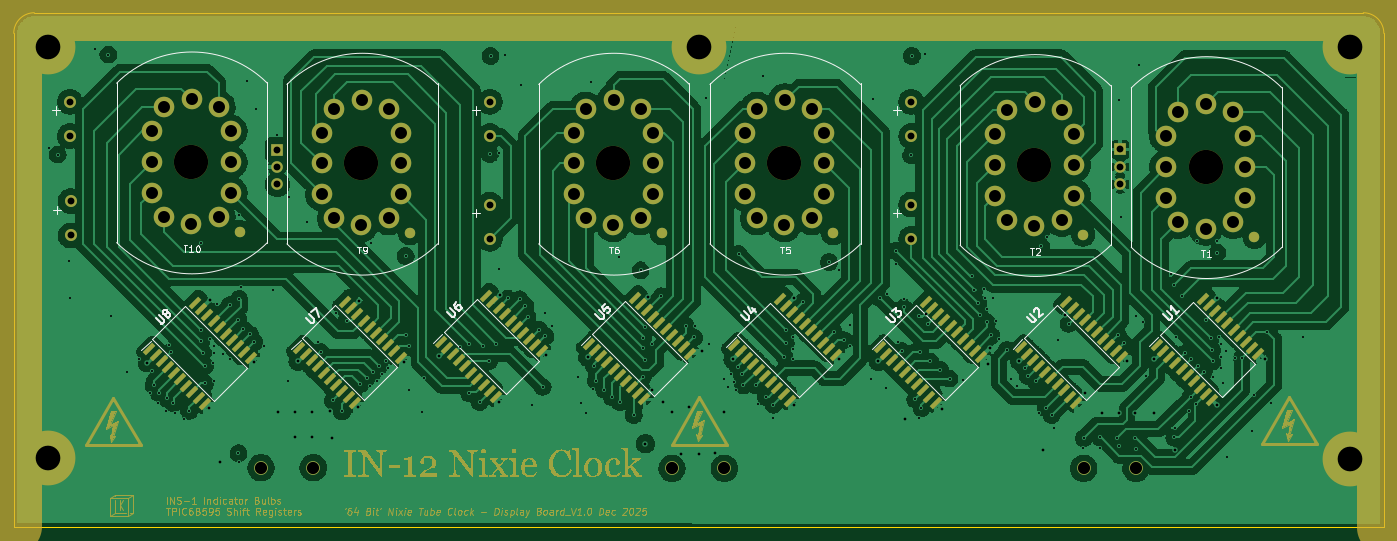
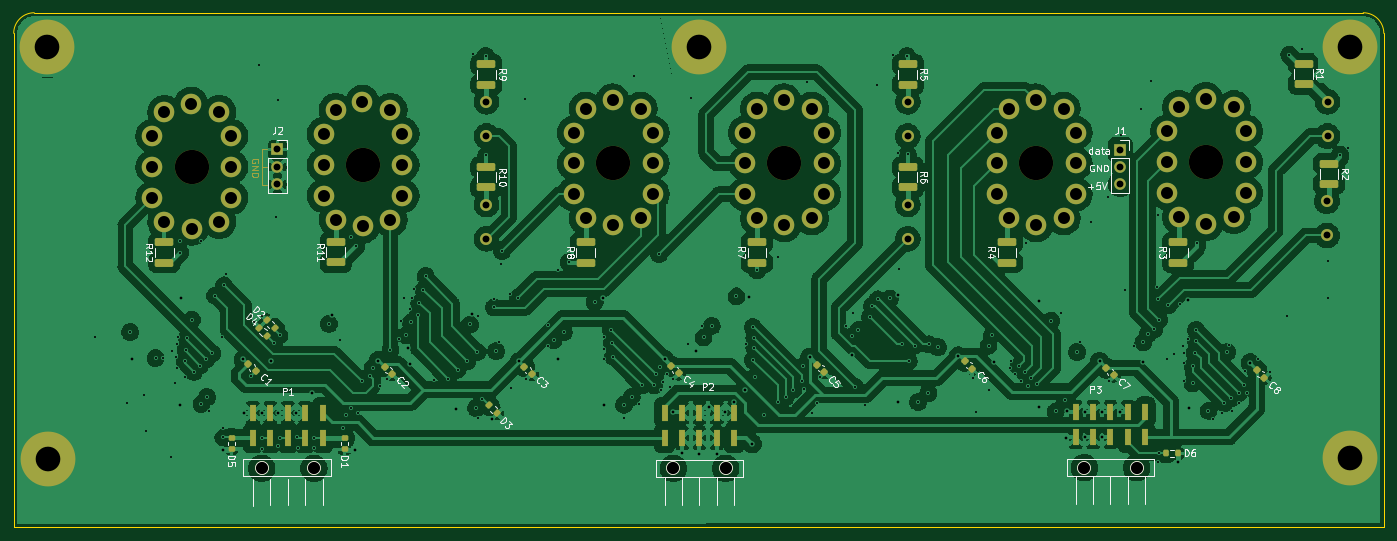
Circuit board: 13 layer files. Board 200.0 x 75.1 mm.
- bottom_copper: 64 Bit - Display Board-B_Cu.gbr (342239 bytes)
- bottom_mask: 64 Bit - Display Board-B_Mask.gbr (9522 bytes)
- paste: 64 Bit - Display Board-B_Paste.gbr (4460 bytes)
- bottom_silk: 64 Bit - Display Board-B_Silkscreen.gbr (47897 bytes)
- outline: 64 Bit - Display Board-Edge_Cuts.gbr (844 bytes)
- top_copper: 64 Bit - Display Board-F_Cu.gbr (288631 bytes)
- top_mask: 64 Bit - Display Board-F_Mask.gbr (75440 bytes)
- paste: 64 Bit - Display Board-F_Paste.gbr (4918 bytes)
- top_silk: 64 Bit - Display Board-F_Silkscreen.gbr (18925 bytes)
- inner_copper: 64 Bit - Display Board-In1_Cu.gbr (306756 bytes)
- inner_copper: 64 Bit - Display Board-In2_Cu.gbr (268850 bytes)
- drill: 64 Bit - Display Board-NPTH.drl (414 bytes)
- drill: 64 Bit - Display Board-PTH.drl (6181 bytes)

=== bottom_copper: 64 Bit - Display Board-B_Cu.gbr (342239 bytes, source omitted) ===
=== bottom_mask: 64 Bit - Display Board-B_Mask.gbr (9522 bytes, source omitted) ===
=== paste: 64 Bit - Display Board-B_Paste.gbr ===
%TF.GenerationSoftware,KiCad,Pcbnew,9.0.6*%
%TF.CreationDate,2025-12-07T15:20:44-07:00*%
%TF.ProjectId,64 Bit - Display Board,36342042-6974-4202-9d20-446973706c61,rev?*%
%TF.SameCoordinates,Original*%
%TF.FileFunction,Paste,Bot*%
%TF.FilePolarity,Positive*%
%FSLAX46Y46*%
G04 Gerber Fmt 4.6, Leading zero omitted, Abs format (unit mm)*
G04 Created by KiCad (PCBNEW 9.0.6) date 2025-12-07 15:20:44*
%MOMM*%
%LPD*%
G01*
G04 APERTURE LIST*
G04 Aperture macros list*
%AMRoundRect*
0 Rectangle with rounded corners*
0 $1 Rounding radius*
0 $2 $3 $4 $5 $6 $7 $8 $9 X,Y pos of 4 corners*
0 Add a 4 corners polygon primitive as box body*
4,1,4,$2,$3,$4,$5,$6,$7,$8,$9,$2,$3,0*
0 Add four circle primitives for the rounded corners*
1,1,$1+$1,$2,$3*
1,1,$1+$1,$4,$5*
1,1,$1+$1,$6,$7*
1,1,$1+$1,$8,$9*
0 Add four rect primitives between the rounded corners*
20,1,$1+$1,$2,$3,$4,$5,0*
20,1,$1+$1,$4,$5,$6,$7,0*
20,1,$1+$1,$6,$7,$8,$9,0*
20,1,$1+$1,$8,$9,$2,$3,0*%
G04 Aperture macros list end*
%ADD10RoundRect,0.250000X-1.100000X0.325000X-1.100000X-0.325000X1.100000X-0.325000X1.100000X0.325000X0*%
%ADD11RoundRect,0.225000X0.017678X-0.335876X0.335876X-0.017678X-0.017678X0.335876X-0.335876X0.017678X0*%
%ADD12R,1.000000X2.500000*%
%ADD13RoundRect,0.250000X1.100000X-0.325000X1.100000X0.325000X-1.100000X0.325000X-1.100000X-0.325000X0*%
%ADD14RoundRect,0.200000X-0.275000X0.200000X-0.275000X-0.200000X0.275000X-0.200000X0.275000X0.200000X0*%
%ADD15RoundRect,0.200000X0.053033X-0.335876X0.335876X-0.053033X-0.053033X0.335876X-0.335876X0.053033X0*%
%ADD16RoundRect,0.200000X0.200000X0.275000X-0.200000X0.275000X-0.200000X-0.275000X0.200000X-0.275000X0*%
%ADD17RoundRect,0.200000X-0.053033X0.335876X-0.335876X0.053033X0.053033X-0.335876X0.335876X-0.053033X0*%
G04 APERTURE END LIST*
D10*
%TO.C,R5*%
X118500000Y-55025000D03*
X118500000Y-57975000D03*
%TD*%
D11*
%TO.C,C7*%
X88451992Y-100448008D03*
X89548008Y-99351992D03*
%TD*%
D12*
%TO.C,P3*%
X83820000Y-109465000D03*
X83820000Y-105765000D03*
X86360000Y-109465000D03*
X86360000Y-105765000D03*
X88900000Y-109465000D03*
X88900000Y-105765000D03*
X91440000Y-109465000D03*
X91440000Y-105765000D03*
X93980000Y-109465000D03*
X93980000Y-105765000D03*
%TD*%
D11*
%TO.C,C1*%
X213651992Y-99848008D03*
X214748008Y-98751992D03*
%TD*%
D13*
%TO.C,R4*%
X104000000Y-83975000D03*
X104000000Y-81025000D03*
%TD*%
%TO.C,R8*%
X165500000Y-83975000D03*
X165500000Y-81025000D03*
%TD*%
D14*
%TO.C,D5*%
X217200000Y-109550000D03*
X217200000Y-111200000D03*
%TD*%
D13*
%TO.C,R11*%
X202000000Y-83950000D03*
X202000000Y-81000000D03*
%TD*%
D15*
%TO.C,D2*%
X210916637Y-93583363D03*
X212083363Y-92416637D03*
%TD*%
D16*
%TO.C,D6*%
X80725000Y-111800000D03*
X79075000Y-111800000D03*
%TD*%
D12*
%TO.C,P2*%
X143820000Y-109565000D03*
X143820000Y-105865000D03*
X146360000Y-109565000D03*
X146360000Y-105865000D03*
X148900000Y-109565000D03*
X148900000Y-105865000D03*
X151440000Y-109565000D03*
X151440000Y-105865000D03*
X153980000Y-109565000D03*
X153980000Y-105865000D03*
%TD*%
D11*
%TO.C,C4*%
X151951992Y-100148008D03*
X153048008Y-99051992D03*
%TD*%
%TO.C,C3*%
X173351992Y-100248008D03*
X174448008Y-99151992D03*
%TD*%
D15*
%TO.C,D4*%
X212033237Y-94666763D03*
X213199963Y-93500037D03*
%TD*%
D10*
%TO.C,R2*%
X57000000Y-69525000D03*
X57000000Y-72475000D03*
%TD*%
%TO.C,R6*%
X118500000Y-70025000D03*
X118500000Y-72975000D03*
%TD*%
D14*
%TO.C,D1*%
X200700000Y-109575000D03*
X200700000Y-111225000D03*
%TD*%
D13*
%TO.C,R7*%
X140500000Y-83975000D03*
X140500000Y-81025000D03*
%TD*%
%TO.C,R3*%
X79000000Y-83975000D03*
X79000000Y-81025000D03*
%TD*%
D11*
%TO.C,C6*%
X109051992Y-99448008D03*
X110148008Y-98351992D03*
%TD*%
D10*
%TO.C,R1*%
X60700000Y-54925000D03*
X60700000Y-57875000D03*
%TD*%
%TO.C,R10*%
X180000000Y-70025000D03*
X180000000Y-72975000D03*
%TD*%
D11*
%TO.C,C8*%
X66451992Y-100748008D03*
X67548008Y-99651992D03*
%TD*%
D17*
%TO.C,D3*%
X179583363Y-104816637D03*
X178416637Y-105983363D03*
%TD*%
D11*
%TO.C,C5*%
X130651992Y-99948008D03*
X131748008Y-98851992D03*
%TD*%
D10*
%TO.C,R9*%
X180000000Y-55025000D03*
X180000000Y-57975000D03*
%TD*%
D12*
%TO.C,P1*%
X203920000Y-109565000D03*
X203920000Y-105865000D03*
X206460000Y-109565000D03*
X206460000Y-105865000D03*
X209000000Y-109565000D03*
X209000000Y-105865000D03*
X211540000Y-109565000D03*
X211540000Y-105865000D03*
X214080000Y-109565000D03*
X214080000Y-105865000D03*
%TD*%
D11*
%TO.C,C2*%
X193751992Y-100248008D03*
X194848008Y-99151992D03*
%TD*%
D13*
%TO.C,R12*%
X227000000Y-83975000D03*
X227000000Y-81025000D03*
%TD*%
M02*

=== bottom_silk: 64 Bit - Display Board-B_Silkscreen.gbr (47897 bytes, source omitted) ===
=== outline: 64 Bit - Display Board-Edge_Cuts.gbr ===
%TF.GenerationSoftware,KiCad,Pcbnew,9.0.6*%
%TF.CreationDate,2025-12-07T15:20:44-07:00*%
%TF.ProjectId,64 Bit - Display Board,36342042-6974-4202-9d20-446973706c61,rev?*%
%TF.SameCoordinates,Original*%
%TF.FileFunction,Profile,NP*%
%FSLAX46Y46*%
G04 Gerber Fmt 4.6, Leading zero omitted, Abs format (unit mm)*
G04 Created by KiCad (PCBNEW 9.0.6) date 2025-12-07 15:20:44*
%MOMM*%
%LPD*%
G01*
G04 APERTURE LIST*
%TA.AperFunction,Profile*%
%ADD10C,0.200000*%
%TD*%
G04 APERTURE END LIST*
D10*
X249000000Y-122600000D02*
X249000000Y-50500000D01*
X49000000Y-50500000D02*
G75*
G02*
X52000000Y-47500000I3000000J0D01*
G01*
X246000000Y-47500000D02*
G75*
G02*
X249000000Y-50500000I0J-3000000D01*
G01*
X49000000Y-122500000D02*
X249000000Y-122600000D01*
X52000000Y-47500000D02*
X246000000Y-47500000D01*
X49000000Y-122500000D02*
X49000000Y-50500000D01*
M02*

=== top_copper: 64 Bit - Display Board-F_Cu.gbr (288631 bytes, source omitted) ===
=== top_mask: 64 Bit - Display Board-F_Mask.gbr (75440 bytes, source omitted) ===
=== paste: 64 Bit - Display Board-F_Paste.gbr ===
%TF.GenerationSoftware,KiCad,Pcbnew,9.0.6*%
%TF.CreationDate,2025-12-07T15:20:44-07:00*%
%TF.ProjectId,64 Bit - Display Board,36342042-6974-4202-9d20-446973706c61,rev?*%
%TF.SameCoordinates,Original*%
%TF.FileFunction,Paste,Top*%
%TF.FilePolarity,Positive*%
%FSLAX46Y46*%
G04 Gerber Fmt 4.6, Leading zero omitted, Abs format (unit mm)*
G04 Created by KiCad (PCBNEW 9.0.6) date 2025-12-07 15:20:44*
%MOMM*%
%LPD*%
G01*
G04 APERTURE LIST*
G04 Aperture macros list*
%AMRotRect*
0 Rectangle, with rotation*
0 The origin of the aperture is its center*
0 $1 length*
0 $2 width*
0 $3 Rotation angle, in degrees counterclockwise*
0 Add horizontal line*
21,1,$1,$2,0,0,$3*%
G04 Aperture macros list end*
%ADD10RotRect,0.650000X1.950000X135.000000*%
G04 APERTURE END LIST*
D10*
%TO.C,U7*%
X90691005Y-96430964D03*
X91589031Y-97328990D03*
X92487056Y-98227016D03*
X93385082Y-99125041D03*
X94283108Y-100023067D03*
X95181133Y-100921092D03*
X96079159Y-101819118D03*
X96977184Y-102717144D03*
X97875210Y-103615169D03*
X98773236Y-104513195D03*
X105455395Y-97831036D03*
X104557369Y-96933010D03*
X103659344Y-96034984D03*
X102761318Y-95136959D03*
X101863292Y-94238933D03*
X100965267Y-93340908D03*
X100067241Y-92442882D03*
X99169216Y-91544856D03*
X98271190Y-90646831D03*
X97373164Y-89748805D03*
%TD*%
%TO.C,U6*%
X111293005Y-95532864D03*
X112191031Y-96430890D03*
X113089056Y-97328916D03*
X113987082Y-98226941D03*
X114885108Y-99124967D03*
X115783133Y-100022992D03*
X116681159Y-100921018D03*
X117579184Y-101819044D03*
X118477210Y-102717069D03*
X119375236Y-103615095D03*
X126057395Y-96932936D03*
X125159369Y-96034910D03*
X124261344Y-95136884D03*
X123363318Y-94238859D03*
X122465292Y-93340833D03*
X121567267Y-92442808D03*
X120669241Y-91544782D03*
X119771216Y-90646756D03*
X118873190Y-89748731D03*
X117975164Y-88850705D03*
%TD*%
%TO.C,U2*%
X195975105Y-96350764D03*
X196873131Y-97248790D03*
X197771156Y-98146816D03*
X198669182Y-99044841D03*
X199567208Y-99942867D03*
X200465233Y-100840892D03*
X201363259Y-101738918D03*
X202261284Y-102636944D03*
X203159310Y-103534969D03*
X204057336Y-104432995D03*
X210739495Y-97750836D03*
X209841469Y-96852810D03*
X208943444Y-95954784D03*
X208045418Y-95056759D03*
X207147392Y-94158733D03*
X206249367Y-93260708D03*
X205351341Y-92362682D03*
X204453316Y-91464656D03*
X203555290Y-90566631D03*
X202657264Y-89668605D03*
%TD*%
%TO.C,U5*%
X132975105Y-95850764D03*
X133873131Y-96748790D03*
X134771156Y-97646816D03*
X135669182Y-98544841D03*
X136567208Y-99442867D03*
X137465233Y-100340892D03*
X138363259Y-101238918D03*
X139261284Y-102136944D03*
X140159310Y-103034969D03*
X141057336Y-103932995D03*
X147739495Y-97250836D03*
X146841469Y-96352810D03*
X145943444Y-95454784D03*
X145045418Y-94556759D03*
X144147392Y-93658733D03*
X143249367Y-92760708D03*
X142351341Y-91862682D03*
X141453316Y-90964656D03*
X140555290Y-90066631D03*
X139657264Y-89168605D03*
%TD*%
%TO.C,U1*%
X215891755Y-95934113D03*
X216789781Y-96832139D03*
X217687806Y-97730165D03*
X218585832Y-98628190D03*
X219483858Y-99526216D03*
X220381883Y-100424241D03*
X221279909Y-101322267D03*
X222177934Y-102220293D03*
X223075960Y-103118318D03*
X223973986Y-104016344D03*
X230656145Y-97334185D03*
X229758119Y-96436159D03*
X228860094Y-95538133D03*
X227962068Y-94640108D03*
X227064042Y-93742082D03*
X226166017Y-92844057D03*
X225267991Y-91946031D03*
X224369966Y-91048005D03*
X223471940Y-90149980D03*
X222573914Y-89251954D03*
%TD*%
%TO.C,U4*%
X154191005Y-96032864D03*
X155089031Y-96930890D03*
X155987056Y-97828916D03*
X156885082Y-98726941D03*
X157783108Y-99624967D03*
X158681133Y-100522992D03*
X159579159Y-101421018D03*
X160477184Y-102319044D03*
X161375210Y-103217069D03*
X162273236Y-104115095D03*
X168955395Y-97432936D03*
X168057369Y-96534910D03*
X167159344Y-95636884D03*
X166261318Y-94738859D03*
X165363292Y-93840833D03*
X164465267Y-92942808D03*
X163567241Y-92044782D03*
X162669216Y-91146756D03*
X161771190Y-90248731D03*
X160873164Y-89350705D03*
%TD*%
%TO.C,U3*%
X175475105Y-96350764D03*
X176373131Y-97248790D03*
X177271156Y-98146816D03*
X178169182Y-99044841D03*
X179067208Y-99942867D03*
X179965233Y-100840892D03*
X180863259Y-101738918D03*
X181761284Y-102636944D03*
X182659310Y-103534969D03*
X183557336Y-104432995D03*
X190239495Y-97750836D03*
X189341469Y-96852810D03*
X188443444Y-95954784D03*
X187545418Y-95056759D03*
X186647392Y-94158733D03*
X185749367Y-93260708D03*
X184851341Y-92362682D03*
X183953316Y-91464656D03*
X183055290Y-90566631D03*
X182157264Y-89668605D03*
%TD*%
%TO.C,U8*%
X68793005Y-96532864D03*
X69691031Y-97430890D03*
X70589056Y-98328916D03*
X71487082Y-99226941D03*
X72385108Y-100124967D03*
X73283133Y-101022992D03*
X74181159Y-101921018D03*
X75079184Y-102819044D03*
X75977210Y-103717069D03*
X76875236Y-104615095D03*
X83557395Y-97932936D03*
X82659369Y-97034910D03*
X81761344Y-96136884D03*
X80863318Y-95238859D03*
X79965292Y-94340833D03*
X79067267Y-93442808D03*
X78169241Y-92544782D03*
X77271216Y-91646756D03*
X76373190Y-90748731D03*
X75475164Y-89850705D03*
%TD*%
M02*

=== top_silk: 64 Bit - Display Board-F_Silkscreen.gbr (18925 bytes, source omitted) ===
=== inner_copper: 64 Bit - Display Board-In1_Cu.gbr (306756 bytes, source omitted) ===
=== inner_copper: 64 Bit - Display Board-In2_Cu.gbr (268850 bytes, source omitted) ===
=== drill: 64 Bit - Display Board-NPTH.drl ===
M48
; DRILL file {KiCad 9.0.6} date 2025-12-07T15:20:48-0700
; FORMAT={-:-/ absolute / metric / decimal}
; #@! TF.CreationDate,2025-12-07T15:20:48-07:00
; #@! TF.GenerationSoftware,Kicad,Pcbnew,9.0.6
; #@! TF.FileFunction,NonPlated,1,4,NPTH
FMAT,2
METRIC
; #@! TA.AperFunction,NonPlated,NPTH,ComponentDrill
T1C5.000
%
G90
G05
T1
X74.888Y-69.315
X99.75Y-69.5
X136.5Y-69.5
X161.5Y-69.5
X198.0Y-69.7
X223.0Y-70.0
M30

=== drill: 64 Bit - Display Board-PTH.drl (6181 bytes, source omitted) ===
